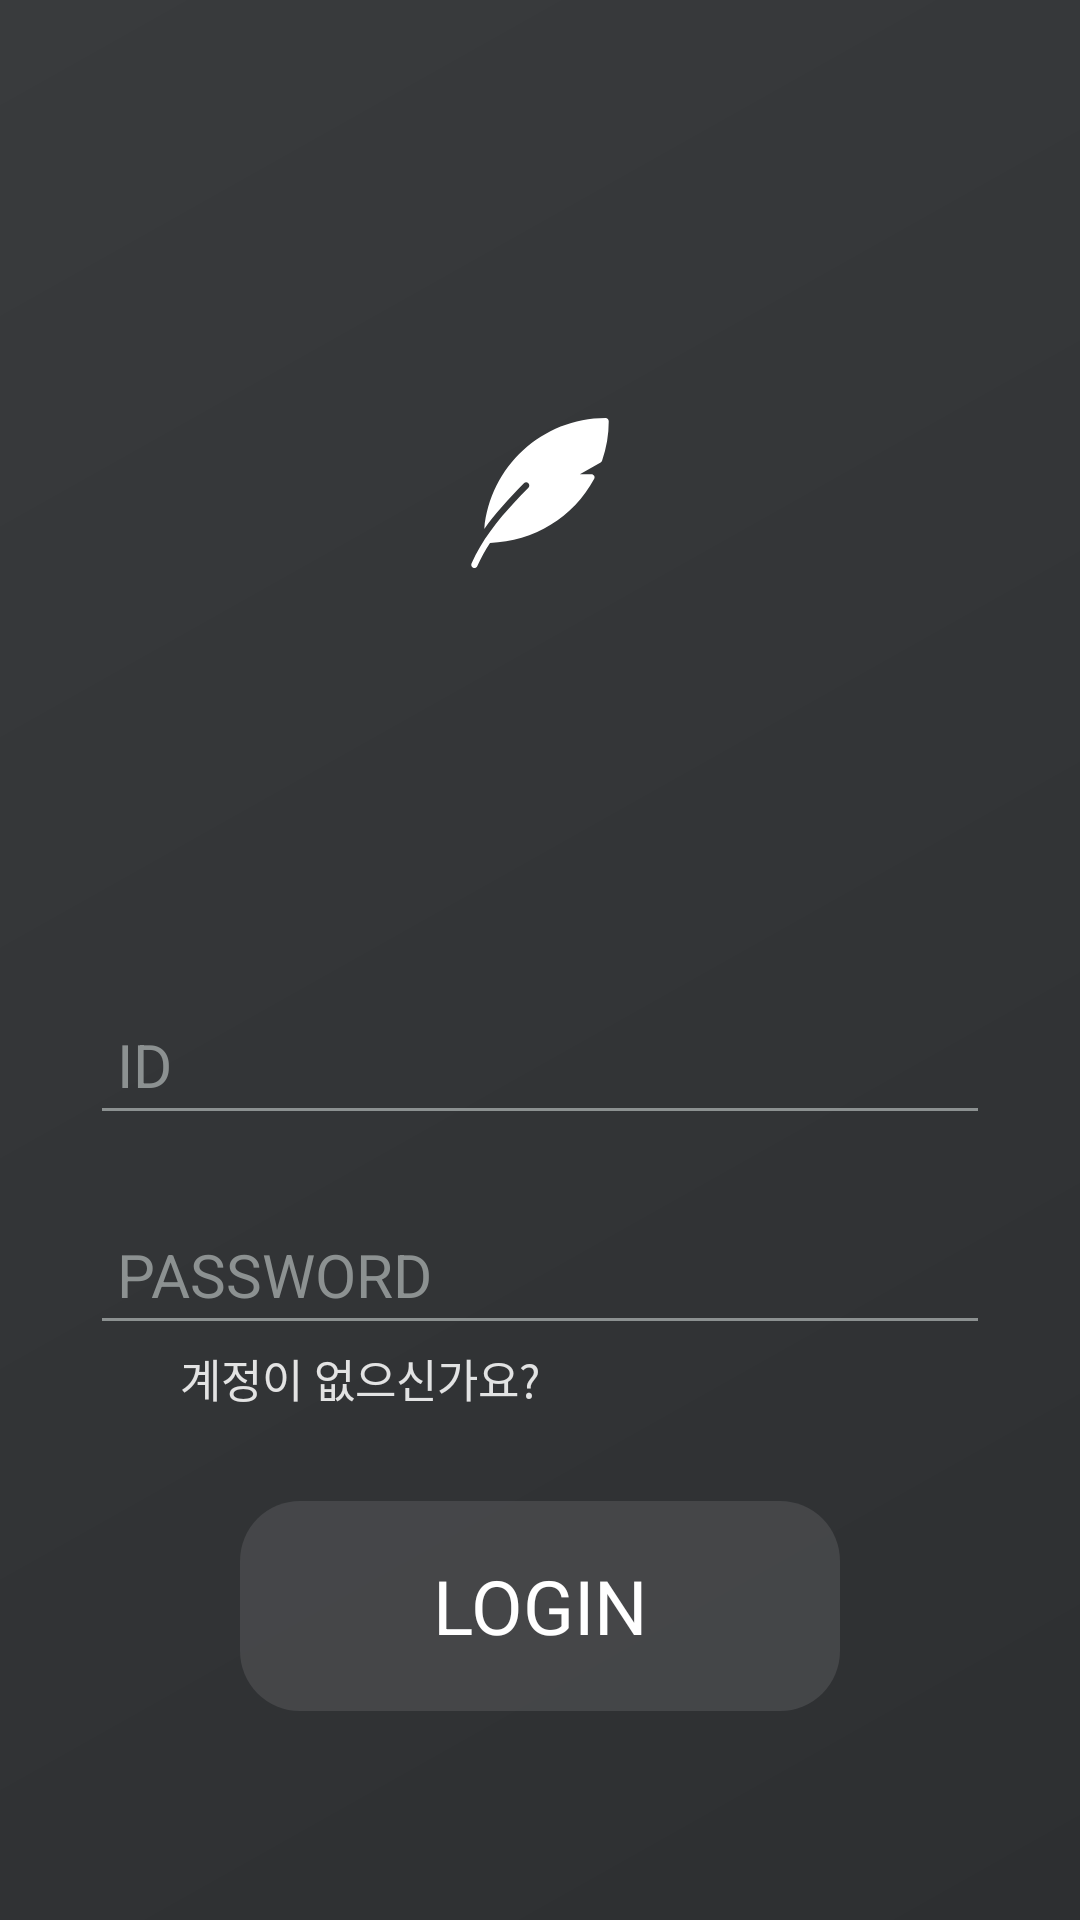

Layout XML and referenced resources for this Android screen:
<!-- AndroidManifest.xml: application theme Theme.NewProject -->
<!-- res/layout/activity_login_page.xml -->
<?xml version="1.0" encoding="utf-8"?>
<LinearLayout
    xmlns:android="http://schemas.android.com/apk/res/android"
    xmlns:app="http://schemas.android.com/apk/res-auto"
    xmlns:tools="http://schemas.android.com/tools"
    android:layout_width="match_parent"
    android:layout_height="match_parent"
    tools:context=".LoginPage"
    android:background="@drawable/splash_bg"
    android:orientation="vertical"
    android:weightSum="1"
    android:id="@+id/Here_is"
    >

    <ImageView
        android:layout_weight="0.8"
        android:layout_width="50dp"
        android:layout_height="50dp"
        android:src="@drawable/ic_quill"
        android:layout_gravity="center"
        android:layout_marginTop="0dp"
        />

    <EditText
        android:layout_width="300dp"
        android:layout_height="50dp"
        android:backgroundTint="#8C9191"
        android:inputType="text"
        android:clickable="true"
        android:hint=" ID"
        android:textColor="#8C9191"
        android:textColorHint="#8C9191"
        android:textSize="20dp"
        android:singleLine="true"
        android:ems="10"
        android:layout_gravity="center"
        />

    <EditText
        android:layout_width="300dp"
        android:layout_height="50dp"
        android:backgroundTint="#8C9191"
        android:inputType="text"
        android:clickable="true"
        android:hint=" PASSWORD"
        android:textColor="#8C9191"
        android:textColorHint="#8C9191"
        android:textSize="20dp"
        android:singleLine="true"
        android:ems="10"
        android:layout_gravity="center"
        android:layout_marginTop="20dp"
        />

    <TextView
        android:id="@+id/btn_signIn"
        android:layout_width="wrap_content"
        android:layout_height="wrap_content"
        android:text="계정이 없으신가요?"
        android:textColor="#DCFFFFFF"
        android:textSize="15dp"
        android:layout_marginLeft="60dp"
        />

    <TextView
        android:id="@+id/btn_login"
        android:layout_width="200dp"
        android:layout_height="70dp"
        android:layout_gravity="center"
        android:gravity="center"
        android:text="LOGIN"
        android:textColor="#fff"
        android:textAlignment="center"
        android:textSize="25dp"
        android:layout_marginTop="30dp"
        android:background="@drawable/round_button"
        />

</LinearLayout>
<!-- resources referenced by this layout -->
<resources>
  <!-- drawable ic_quill (drawable) -->
  <vector xmlns:android="http://schemas.android.com/apk/res/android"
      android:width="512dp"
      android:height="512dp"
      android:viewportWidth="512"
      android:viewportHeight="512">
    <path
        android:fillColor="#FFF"
        android:pathData="M479.999,0C263.145,0 84.777,166.827 65.876,378.837c36.032,-50.816 80.171,-99.712 135.275,-155.925c4.096,-4.224 10.88,-4.309 15.083,-0.149c4.203,4.117 4.267,10.88 0.149,15.083c-8.299,8.448 -16.725,17.216 -25.195,26.091c-4.843,5.056 -9.579,10.091 -14.229,15.04c-0.853,0.917 -1.707,1.835 -2.56,2.773C106.303,354.667 57.62,418.133 22.27,496.96c-2.411,5.376 0,11.691 5.355,14.101c1.429,0.64 2.901,0.939 4.373,0.939c4.075,0 7.979,-2.347 9.749,-6.293c12.587,-28.053 27.2,-54.08 43.627,-79.403c148.992,-3.819 284.608,-86.699 355.691,-218.581c1.771,-3.307 1.685,-7.296 -0.235,-10.539c-1.941,-3.2 -5.419,-5.184 -9.173,-5.184h-39.509l70.848,-40.491c2.24,-1.28 3.968,-3.349 4.8,-5.781c15.189,-44.16 22.869,-89.6 22.869,-135.061C490.665,4.779 485.887,0 479.999,0z"/>
  </vector>
  <!-- drawable round_button (drawable) -->
  <?xml version="1.0" encoding="utf-8"?>
  <shape
      xmlns:android="http://schemas.android.com/apk/res/android"
      android:shape="rectangle" android:padding="10dp"
      >
      <solid android:color="#CC4A4C4E"/>
      <corners android:radius="20dp"/>
  </shape>
  <!-- drawable splash_bg (drawable) -->
  <?xml version="1.0" encoding="UTF-8"?>
  <shape xmlns:android="http://schemas.android.com/apk/res/android" android:shape="rectangle" >
  
      <gradient
          android:angle="135"
          android:endColor="#393b3d"
          android:startColor="#2d2f31"
          android:type="linear" />
  
      <corners
          android:radius="0dp"/>
  
  </shape>
  <style name="Theme.NewProject" parent="Theme.MaterialComponents.DayNight.NoActionBar">
          
          <item name="colorPrimary">@color/purple_500</item>
          <item name="colorPrimaryVariant">@color/purple_700</item>
          <item name="colorOnPrimary">@color/white</item>
          
          <item name="colorSecondary">@color/teal_200</item>
          <item name="colorSecondaryVariant">@color/teal_700</item>
          <item name="colorOnSecondary">@color/black</item>
          
          <item name="android:statusBarColor" tools:targetApi="l">?attr/colorPrimaryVariant</item>
          
          <item name="android:windowTranslucentStatus">true</item>
          <item name="android:windowTranslucentNavigation">true</item>
      </style>
  <color name="purple_500">#FF6200EE</color>
  <color name="purple_700">#FF3700B3</color>
  <color name="white">#FFFFFFFF</color>
  <color name="teal_200">#FF03DAC5</color>
  <color name="teal_700">#FF018786</color>
  <color name="black">#FF000000</color>
</resources>
